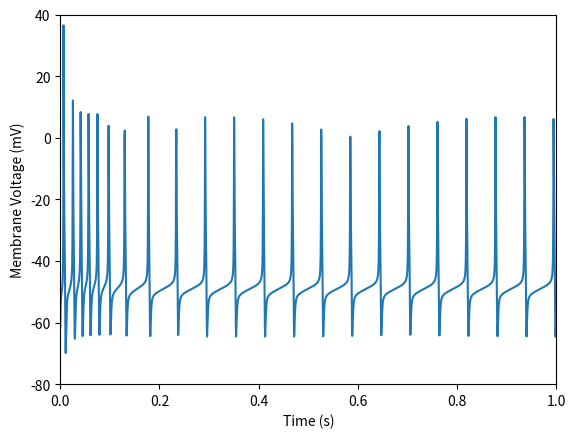

Reproduce this figure in Python.
#Version 0.1
#Updated 12/08/2020
############
import matplotlib.pyplot as plt
plt.ion() #interactive plotting
import numpy as np

from scipy.integrate import odeint

import math


#Parameters
############

Cm       = 0.025    # membrane capacitance  (nano-farad)
gNa_bar  = 3        # maximal conductance of Na  (micro-siemen)
gDR_bar  = 0.9      # maximal conductance of Kdr (delayed rectifier) (micro-siemen)
gA_bar   = 0.15     # maximal conductance of KA (transient)- micro-siemen
gAHP_bar = 0.15     # maximal conductance of KAHP(Ca dep K ) - (micro-siemen)
gCaL_bar = 0.0015   # maximal conductance of Ca (micro-siemen)
gCaN_bar = 0.002   # maximal conductance of Ca (micro-siemen)
gL       = 0.05     # maximal conductance of leak channel (micro-siemen)


ENa      = 55       # reversal potential of Na+ (milli-volt)
EK       = -94      # reversal potential of K+ (milli-volt)
ESynE    = -10       # reversal potential of (excitatory Synapse) (milli-volt)
ESynI    = -94       # reversal potential of (inhibitory Synapse) (milli-volt)
EL       = -43      # reversal potential of leak channel (milli-volt - (-41.31 for 1Hz  -52.57 for 2Hz  -52.56 for 3Hz))   */

v        = 2.5e-4   # Volume of the shell for Ca channel (nano-liter)
Btot     = 0.03     # Total concentration of Calcium (free + bound) milli-molar
K        = 0.001    # kb/kf (ratio of backward to forward rate constatnts (milli-molar)
Cai0     = 5e-5     # Equilibrium Ca2+ concentration (milli-molar)
tauE     = 30       # Time constatnt for excitatory synapse (milli-second)
tauI     = 30       # Time constatnt for inhibitory synapse (milli-second)

F        = 9.648e4  # Parameter for inwardly rectofying K+ current (coulomb/mol)
T        = 308      # Temp - parameter for inwardly rectofying K+ current (kelvin)
KR       = 1.5      # Boltzmann binding constatnt for  cAMP modulaiton
KRcAMP   = 1e-3     # Boltzmann binding constatnt for  cAMP modulaiton (milli-molar)
DRcAMP   = 0.4e-3   # Boltzmann binding constatnt for  cAMP modulaiton (milli-molar)
gR_bar   = (0.18/3) # maximal unmodulated conductance (micro-siemen)
Z        = 2        # Parameter for inwardly rectofying K+ current (coulomb/mol)
RT       = (8314*308) # Joule/Kmol


k_adc    = 0.6e-6   # Kinetic parameter for cAMP modulation (mM/m-sec)
K_mod    = 1.5      # Kinetic parameter for cAMP modulation
K_5HT    = 6e-3     # Kinetic parameter for cAMP modulation (milli-molar)
v_pde    = 2.4e-6   # Kinetic parameter for cAMP modulation (mM/m-sec)
K_pde    = 3e-3     # Kinetic parameter for cAMP modulation (milli-molar)



#Inputs
#######

InE  = 0.012      # Excitatory Synapse conductnace
InI  = 0.000      # Inhibitory Synapse conductance
Iinj = 0.012      # Injected input current

HT5  = 0.00       # Seretonin concentration



# Steady State with IR and EL=-43 and gL=0.05. */
###############################################

y0=np.zeros(17)
y0[0]  = -6.165671106176441e+01 # Membrane volatge Vm
y0[1]  = 1.277236125734123e-02  # activation variable of Na+
y0[2]  = 3.429830012296679e-01  # inactivation variable of Na+
y0[3]  = 2.642252518522899e-02  # activation variable of Kdr
y0[4]  = 4.514268765351059e-01  # activation variable of transient potassium K_A1
y0[5]  = 6.157878435363050e-02  # inactivation variable of transient potassium K_A1
y0[6]  = 2.170679363371657e-01  # activation variable of transient potassium K_A2
y0[7]  = 6.157878220370643e-02  # inactivation variable of transient potassium K_A2
y0[8]  = 1.113929524548006e-01  # activation variable of Calcium dependent potassium K_AHP
y0[9]  = 1.027134762959492e-02  # activation variable of L-type calcium
y0[10] = 0.0                       # m1-activation variable of N-type calcium
y0[11] = 0.0                     # h1-inactivation variable of N1-type calcium
y0[12] = 0.0                       # h2-inactivation variable of N2-type calcium
y0[13] = 5.007132151536936e-05  # Calcium concentration
y0[14] = 0.0                     # pre synaptic excitation
y0[15] = 0.0                      # pre synaptic inhibition
y0[16] = 0.0                      # cyclic AMP modulation
#%%


def tau_pump(x):
    return (17.7*math.exp(x/35))

def PB(x):
    return (Btot/(x+Btot+K))

def ECa(x):
    return (13.27*math.log(4/x))
#%%



def PN_model(y,t):

#variables
##########

    V     = y[0] # Membrane volatge from interg over Vm
    mNa   = y[1] # activation variable of Na+
    hNa   = y[2] # inactivation variable of Na+
    mDR   = y[3] # activation variable of Kdr
    mA1   = y[4] # activation variable of transient potassium K_A1
    hA1   = y[5] # inactivation variable of transient potassium K_A1
    mA2   = y[6] # activation variable of transient potassium K_A2
    hA2   = y[7] # inactivation variable of transient potassium K_A2
    mAHP  = y[8] # activation variable of Calcium dependent potassium K_AHP
    mCaL  = y[9] # activation variable of L-type calcium
    mCaN  = y[10] # m1-activation variable of N-type calcium
    hCaN1 = y[11] # h1-inactivation variable of N1-type calcium
    hCaN2 = y[12] # h2-inactivation variable of N2-type calcium
    Cai   = y[13] # Calcium concentration
    gSynE = y[14] # pre synaptic excitation
    gSynI = y[15] # pre synaptic inhibition
    cAMP  = y[16] # cyclic AMP modulation




#Current from channels
######################

    INa   = -gNa_bar*mNa**3*hNa*(ENa-V) #Fast sodium
    IDR   = -gDR_bar*mDR**4*(EK-V)      #Potassium delayed rectifier
    IA    = -gA_bar*( 0.6*mA1**4*hA1 + 0.4*mA2**4*hA2 )*(EK-V) #Transient potassium
    IAHP  = -gAHP_bar*mAHP*mAHP*(EK-V) #Calcium dependent potassium
    FR    = 1+KR/( 1+ math.exp((KRcAMP-cAMP)/DRcAMP) )  #cAMP regulation
    IR    = gR_bar*FR*(V-EK+5.66)/( 1+ math.exp((V-EK-15.3)*Z*F/RT) ) # Inwardly rectifying potassium, KAR
    ICa   = gCaL_bar*mCaL**2*(ECa(Cai)-V) #Calcium-L type - TO EDIT


    ISynE = gSynE*(ESynE-V) # Excitatory Synapse
    ISynI = gSynI*(ESynI-V) # Inhibitory Synapse
    IL    = gL*(EL-V)       # Leak channel current



#Steady state values
####################

    # Fast Sodium, Na_fast */

    miNa = ( (V+38)/(1- math.exp(-(V+38)/5)) )
    tmNa = 1/( 0.091*miNa + 0.062*miNa*math.exp(-(V+38)/5) )
    miNa = 0.091*miNa*tmNa

    hiNa = 0.016* math.exp(-(V+55)/15)
    thNa = 1/( hiNa+2.07/(1+ math.exp(-(V-17)/21)) )
    hiNa = hiNa*thNa

    gNa  = gNa_bar*mNa**3*hNa

    mNa_dot = (miNa-mNa)/tmNa
    hNa_dot = (hiNa-hNa)/thNa


    # Potassium-delayed rectifier, K_DR */

    miDR = ( 0.01*(V+45)/(1- math.exp(-(V+45)/5)) )
    tmDR = 1/( miDR+0.17* math.exp(-(V+50)/40) )
    miDR = miDR*tmDR

    gDR  = gDR_bar*mDR**4
    mDR_dot = (miDR-mDR)/tmDR


    #Transient Potassium-A, K_A */

    miA1 = 1/( 1+ math.exp(-(V+60)/8.5) )
    tmA1 = 1/(  math.exp((V+35.82)/19.69) +  math.exp(-(V+79.69)/12.7) + 0.37 )
    hiA1 = 1/( 1+ math.exp((V+78)/6) )
    thA1 = 1/( 1+ math.exp((V+46.05)/5) +  math.exp(-(V+238.4)/37.45) )
    miA2 = 1/( 1+ math.exp(-(V+36)/20) )
    tmA2 = tmA1
    hiA2 = hiA1
    thA2 = thA1

    if V > -63:
        thA1 = 19
    elif V > -73:
        thA2 = 60



    gA = gA_bar*( 0.6*mA1**4*hA1 + 0.4*mA2**4*hA2 )

    mA1_dot = (miA1-mA1)/tmA1
    hA1_dot = (hiA1-hA1)/thA1
    mA2_dot = (miA2-mA2)/tmA2
    hA2_dot = (hiA2-hA2)/thA2


    # Calcium-dependent potassium, K_AHP */

    miAHP = 1.25e8*Cai*Cai
    tmAHP = 1e3/(miAHP+2.5)
    miAHP = miAHP*1e-3*tmAHP

    gAHP  = gAHP_bar*mAHP*mAHP
    mAHP_dot = (miAHP-mAHP)/tmAHP



    # Inwardly rectifying (Anomalous Rectifier), K_AR */

    #FR = 1+KR/( 1+ math.exp((KRcAMP-cAMP)/DRcAMP) )
    FR = 1 #Turning off the cAMP-modifier
    IR = gR_bar*FR*(V-EK+5.66)/( 1+ math.exp((V-EK-15.3)*Z*F/RT) )



    # High-threshold L-type calcium, CaL */

    miCaL = 1.6/( 1+ math.exp(-0.072*(V-5)) )
    tmCaL = 1/( miCaL + 0.02*(V-1.31)/( math.exp((V-1.31)/5.36)-1) )
    miCaL = miCaL*tmCaL

    gCaL  = gCaL_bar*mCaL*mCaL
    mCaL_dot = (miCaL-mCaL)/tmCaL




    # Low-threshold N-type calcium, CaN */

    miCaN = 1.0/( 1+ math.exp(-(V+20)/4.5) )
    tmCaN = 0.364* math.exp(-(0.042**2)*(V+31)**2) +0.442

    hiCaN1 = 1.0/( 1+ math.exp(V+20)/25)
    thCaN1 = 3.752* math.exp(-(0.0395**2)*(V+30)**2) +0.56

    hiCaN2 = 0.2/( 1+ math.exp(-(V+40)/10)) +  1.0/( 1+ math.exp(-(V+20)/40))
    thCaN2 = 25.2* math.exp(-(0.0275**2)*(V+40)**2) + 8.4

    gCaN  = gCaN_bar*mCaN*(0.55*hCaN1+0.45*hCaN2)  ## TO EDIT

    mCaN_dot = (miCaN-mCaN)/tmCaN
    hCaN1_dot = (hiCaN1-hCaN1)/thCaN1
    hCaN2_dot = (hiCaN2-hCaN2)/thCaN2




 # cAMP balance in the cell */

    #cAMP_dot = k_adc*( 1+K_mod*(HT5/(HT5+K_5HT)) ) - v_pde*(cAMP/(cAMP+K_pde))
    cAMP_dot =0



  # Calcium concentration  - with buffer*/

    ICaL  = gCaL*(ECa(Cai)-V) #Calcium-L type
    ICaN  = gCaN*(ECa(Cai)-V) #Calcium-L type
    ICa = ICaL + ICaN

    Cai_dot = ( ICa*(1-PB(Cai))/(2*F*v) ) + ( (Cai0-Cai)/tau_pump(V) ) # Rate of change of Ca conc



    # Synaptic conductances */

    gSynE_dot = (InE-gSynE)/tauE
    gSynI_dot = (InI-gSynI)/tauI


# Membrane potential */

    V_dot = gNa*(ENa-V) + (gDR+gA+gAHP)*(EK-V) - IR + ICa + gL*(EL-V) + gSynE*(ESynE-V) + gSynI*(ESynI-V) + Iinj


    V_dot = V_dot/Cm




#Differential equations
#######################

    dy = np.zeros(17)


    dy[0] = (1e3*V_dot)
    dy[1] = (1e3*mNa_dot)
    dy[2] = (1e3*hNa_dot)
    dy[3] = (1e3*mDR_dot)
    dy[4] = (1e3*mA1_dot)
    dy[5] = (1e3*hA1_dot)
    dy[6] = (1e3*mA2_dot)
    dy[7] = (1e3*hA2_dot)
    dy[8] = (1e3*mAHP_dot)
    dy[9] = (1e3*mCaL_dot)
    dy[10] = (1e3*mCaN_dot)
    dy[11] = (1e3*hCaN1_dot)
    dy[12] = (1e3*hCaN2_dot)
    dy[13] = (1e3*Cai_dot)
    dy[14] = (1e3*gSynE_dot)
    dy[15] = (1e3*gSynI_dot)
    dy[16] = (0*1e3*cAMP_dot)

    return dy



#ODE CALCULAITON AND PLOTTING
###############################

# initial time
ti = 0
# time step (0.0005 s)
dt = 0.5*10**(-3)
# final time
tf = 1 # 800 for step response

tspan = np.arange(ti,tf,dt)


y1 = abs(y0)
Vy = odeint(PN_model, y0, tspan)


V     = Vy[:,0]
mNa   = Vy[:,1]
hNa   = Vy[:,2]
mDR   = Vy[:,3]
mA1   = Vy[:,4]
hA1   = Vy[:,5]
mA2   = Vy[:,6]
hA2   = Vy[:,7]
mAHP  = Vy[:,8]
mCaL  = Vy[:,9]
mCaN  = Vy[:,10]
hCaN1 = Vy[:,11]
hCaN2 = Vy[:,12]
Cai   = Vy[:,13]
gSynE = Vy[:,14]
gSynI = Vy[:,15]
cAMP  = Vy[:,16]

#%%


fig = plt.figure()
plt.margins(x=0)
plt.xlim(0,1)
plt.ylim(-80,40)
plt.plot(tspan,V)
plt.xlabel('Time (s)')
plt.ylabel('Membrane Voltage (mV)')
fig.savefig('test_plot_python.png')
